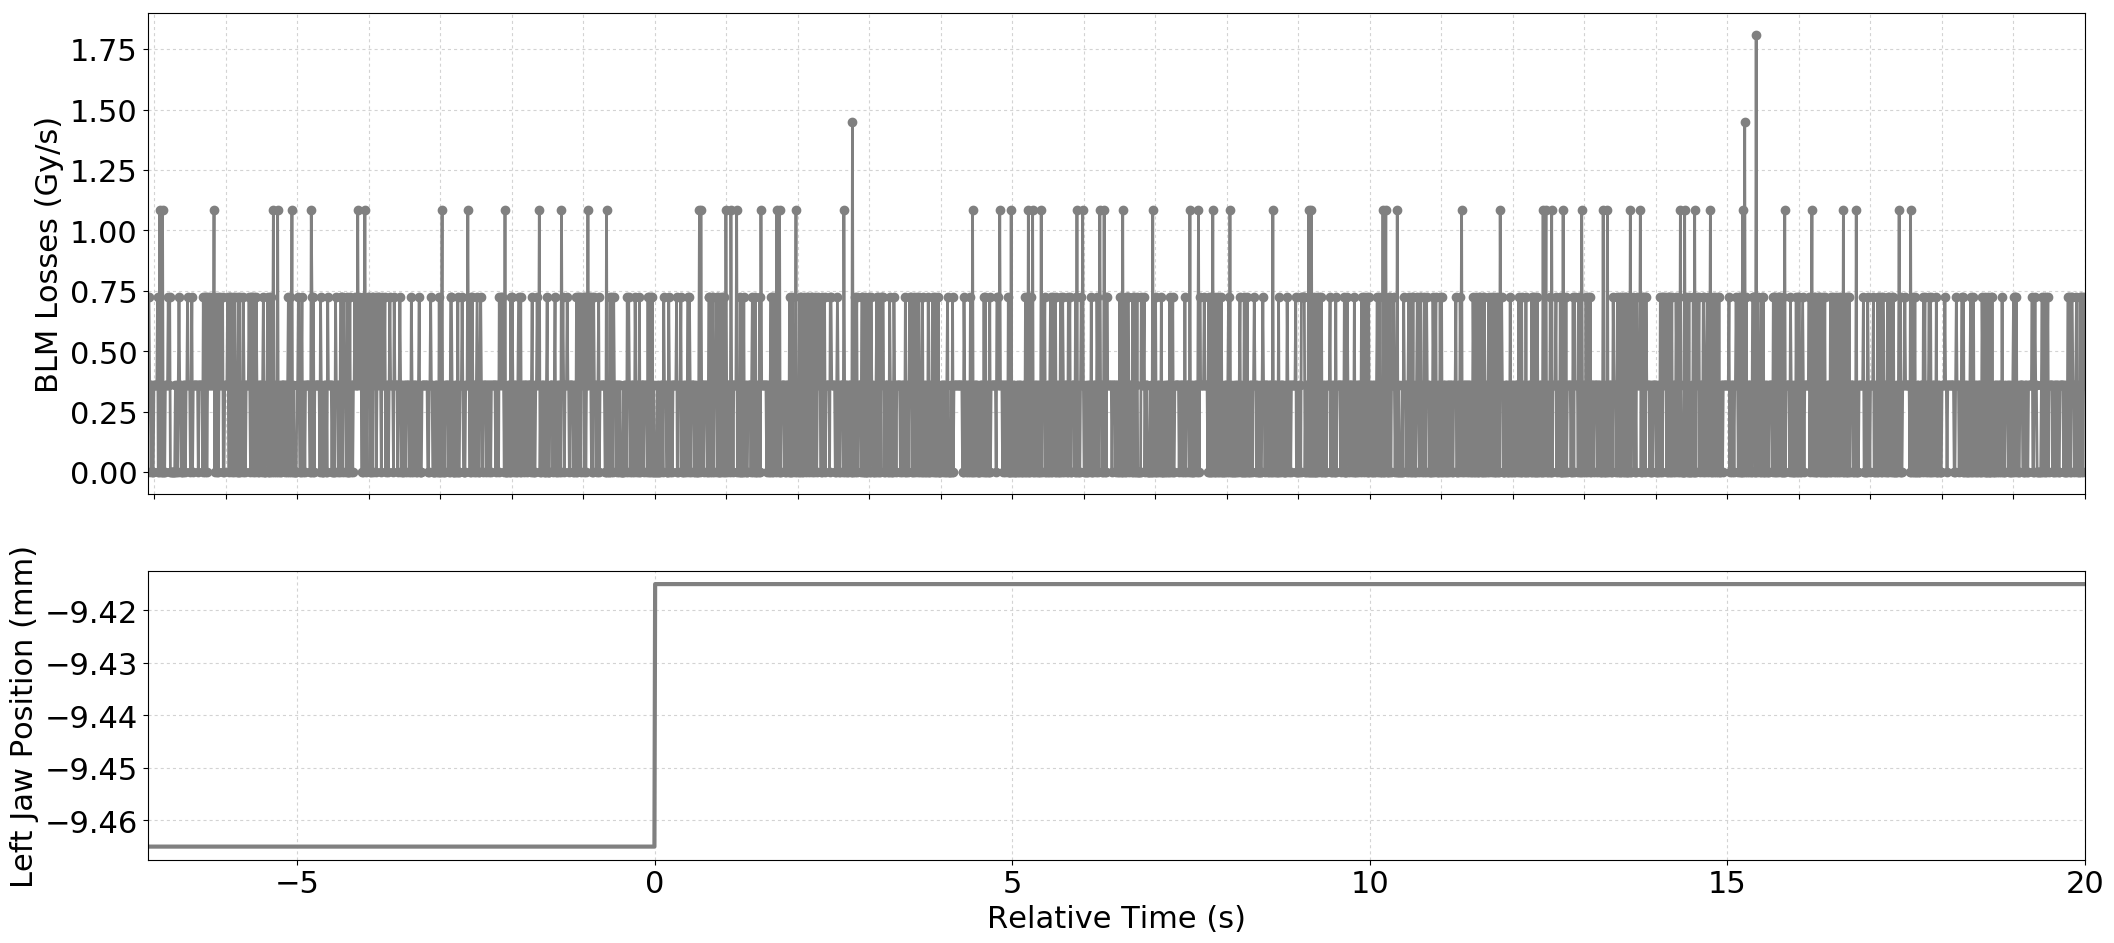

Source data for this figure (header and first rows):
Timestamp, position, BLMTI.04L6.B2I11_TCSP.A4L6.B2
1493651100520, -9.465, 0.0
1493651100530, -9.465, 7.240000000000001e-07
1493651100540, -9.465, 7.240000000000001e-07
1493651100550, -9.465, 3.6200000000000004e-07
1493651100560, -9.465, 3.6200000000000004e-07
1493651100570, -9.465, 0.0
1493651100580, -9.465, 3.6200000000000004e-07
1493651100590, -9.465, 0.0
1493651100600, -9.465, 0.0
1493651100610, -9.465, 3.6200000000000004e-07
1493651100620, -9.465, 3.6200000000000004e-07
1493651100630, -9.465, 3.6200000000000004e-07
1493651100640, -9.465, 3.6200000000000004e-07
1493651100650, -9.465, 3.6200000000000004e-07
1493651100660, -9.465, 7.240000000000001e-07
1493651100670, -9.465, 0.0
1493651100680, -9.465, 0.0
1493651100690, -9.465, 1.0859999999999999e-06
1493651100700, -9.465, 3.6200000000000004e-07
1493651100710, -9.465, 0.0
1493651100720, -9.465, 0.0
1493651100730, -9.465, 1.0859999999999999e-06
1493651100740, -9.465, 0.0
1493651100750, -9.465, 0.0
1493651100760, -9.465, 0.0
1493651100770, -9.465, 3.6200000000000004e-07
1493651100780, -9.465, 3.6200000000000004e-07
1493651100790, -9.465, 3.6200000000000004e-07
1493651100800, -9.465, 3.6200000000000004e-07
1493651100810, -9.465, 7.240000000000001e-07
1493651100820, -9.465, 3.6200000000000004e-07
1493651100830, -9.465, 7.240000000000001e-07
1493651100840, -9.465, 0.0
1493651100850, -9.465, 0.0
1493651100860, -9.465, 0.0
1493651100870, -9.465, 0.0
1493651100880, -9.465, 0.0
1493651100890, -9.465, 0.0
1493651100900, -9.465, 0.0
1493651100910, -9.465, 3.6200000000000004e-07
1493651100920, -9.465, 0.0
1493651100930, -9.465, 3.6200000000000004e-07
1493651100940, -9.465, 0.0
1493651100950, -9.465, 3.6200000000000004e-07
1493651100960, -9.465, 7.240000000000001e-07
1493651100970, -9.465, 3.6200000000000004e-07
1493651100980, -9.465, 3.6200000000000004e-07
1493651100990, -9.465, 0.0
1493651101000, -9.465, 0.0
1493651101010, -9.465, 0.0
1493651101020, -9.465, 3.6200000000000004e-07
1493651101030, -9.465, 3.6200000000000004e-07
1493651101040, -9.465, 3.6200000000000004e-07
1493651101050, -9.465, 0.0
1493651101060, -9.465, 3.6200000000000004e-07
1493651101070, -9.465, 3.6200000000000004e-07
1493651101080, -9.465, 7.240000000000001e-07
1493651101090, -9.465, 3.6200000000000004e-07
1493651101100, -9.465, 3.6200000000000004e-07
1493651101110, -9.465, 3.6200000000000004e-07
... 2,648 more rows
